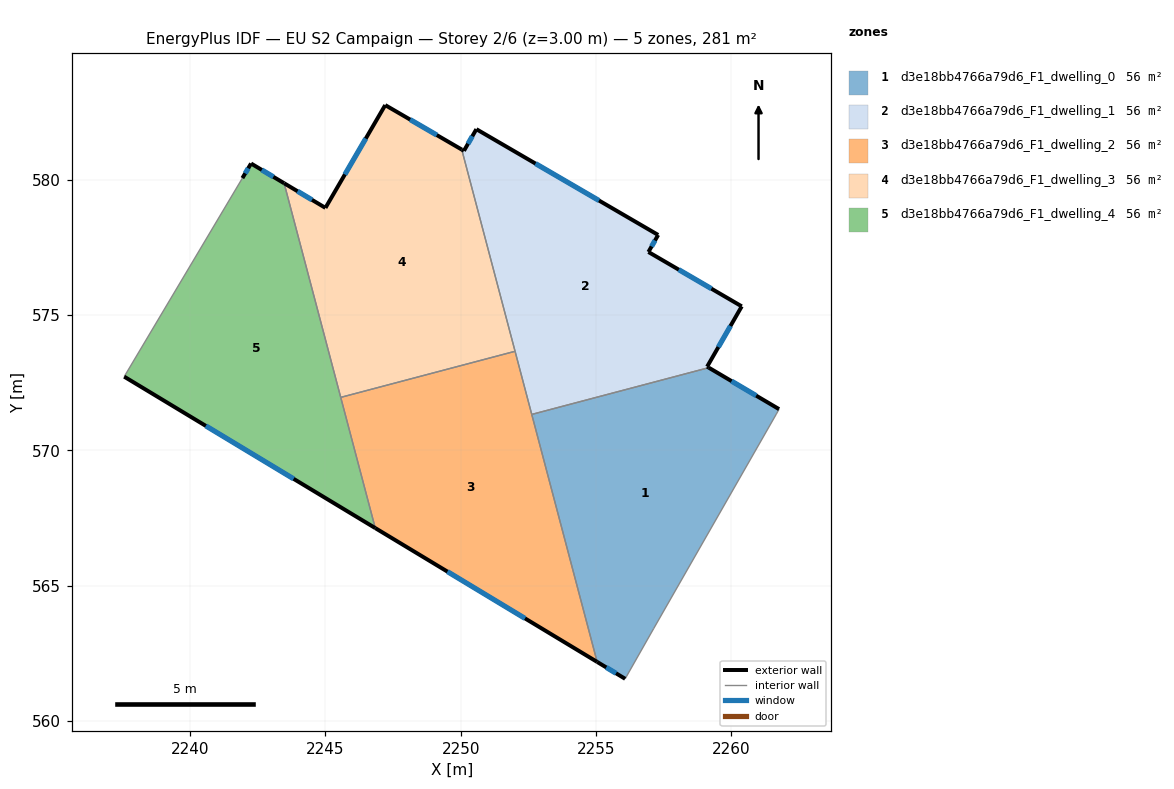
=== STOREY PLAN SPEC (per zone: floor XY polygon, exterior-wall plan segments, windows/doors) ===
zone 1: d3e18bb4766a79d6_F1_dwelling_0  (56.2 m²)
  floor: (2261.77, 571.53) (2261.67, 571.34) (2257.13, 563.41) (2256.08, 561.56) (2255.04, 562.18) (2252.63, 571.33) (2259.17, 573.06)
  exterior wall: (2255.05, 562.18) – (2256.08, 561.56)  [1.2 m]
    window: (2255.38, 561.98) – (2255.74, 561.76)  [0.4 m²]
  exterior wall: (2261.77, 571.53) – (2259.17, 573.06)  [3.0 m]
    window: (2260.92, 572.02) – (2260.02, 572.56)  [1.1 m²]
  interior walls: 5
zone 2: d3e18bb4766a79d6_F1_dwelling_1  (56.2 m²)
  floor: (2257.30, 577.96) (2256.94, 577.33) (2260.39, 575.33) (2259.11, 573.09) (2259.17, 573.06) (2252.63, 571.33) (2250.04, 581.12) (2250.12, 581.08) (2250.58, 581.88)
  exterior wall: (2256.94, 577.33) – (2257.30, 577.96)  [0.7 m]
    window: (2257.06, 577.54) – (2257.18, 577.76)  [0.3 m²]
  exterior wall: (2260.39, 575.33) – (2256.94, 577.33)  [4.0 m]
    window: (2259.27, 575.98) – (2258.06, 576.68)  [1.5 m²]
  exterior wall: (2259.11, 573.09) – (2260.39, 575.33)  [2.6 m]
    window: (2259.53, 573.82) – (2259.97, 574.60)  [0.9 m²]
  exterior wall: (2259.17, 573.06) – (2259.11, 573.09)  [0.1 m]
  exterior wall: (2250.12, 581.08) – (2250.04, 581.12)  [0.1 m]
  exterior wall: (2250.58, 581.88) – (2250.12, 581.08)  [0.9 m]
    window: (2250.43, 581.61) – (2250.27, 581.34)  [0.3 m²]
  exterior wall: (2257.30, 577.96) – (2250.58, 581.88)  [7.8 m]
    window: (2255.11, 579.24) – (2252.77, 580.60)  [2.9 m²]
  interior walls: 3
zone 3: d3e18bb4766a79d6_F1_dwelling_2  (56.3 m²)
  floor: (2252.01, 573.66) (2255.04, 562.18) (2246.84, 567.13) (2245.56, 571.96)
  exterior wall: (2246.84, 567.13) – (2255.05, 562.18)  [9.6 m]
    window: (2249.51, 565.52) – (2252.38, 563.79)  [3.5 m²]
  interior walls: 4
zone 4: d3e18bb4766a79d6_F1_dwelling_3  (56.3 m²)
  floor: (2250.04, 581.12) (2252.01, 573.66) (2245.56, 571.96) (2243.47, 579.88) (2245.00, 578.97) (2247.21, 582.76)
  exterior wall: (2245.00, 578.97) – (2243.47, 579.88)  [1.8 m]
    window: (2244.50, 579.26) – (2243.97, 579.58)  [0.7 m²]
  exterior wall: (2247.21, 582.76) – (2245.00, 578.97)  [4.4 m]
    window: (2246.49, 581.53) – (2245.72, 580.20)  [1.6 m²]
  exterior wall: (2250.04, 581.12) – (2247.21, 582.76)  [3.3 m]
    window: (2249.12, 581.66) – (2248.13, 582.23)  [1.2 m²]
  interior walls: 3
zone 5: d3e18bb4766a79d6_F1_dwelling_4  (56.3 m²)
  floor: (2243.47, 579.88) (2246.84, 567.13) (2237.56, 572.73) (2241.93, 580.07) (2242.25, 580.61)
  exterior wall: (2237.56, 572.73) – (2246.84, 567.13)  [10.8 m]
    window: (2240.58, 570.91) – (2243.82, 568.95)  [4.0 m²]
  exterior wall: (2242.25, 580.61) – (2241.93, 580.07)  [0.6 m]
    window: (2242.15, 580.43) – (2242.03, 580.24)  [0.2 m²]
  exterior wall: (2243.47, 579.88) – (2242.25, 580.61)  [1.4 m]
    window: (2243.07, 580.11) – (2242.65, 580.37)  [0.5 m²]
  interior walls: 3

=== DERIVED (storey summary) ===
Building: EU S2 Campaign
Storey: 2 of 6  (floor level z = 3.00 m)
Storey gross floor area: 281.3 m²
Zones on this storey: 5
  - d3e18bb4766a79d6_F1_dwelling_0: floor 56.2 m²; exterior wall 4.2 m (12.7 m²); 2 window(s) 1.5 m²; WWR 12.2%
  - d3e18bb4766a79d6_F1_dwelling_1: floor 56.2 m²; exterior wall 16.2 m (48.5 m²); 5 window(s) 5.9 m²; WWR 12.1%
  - d3e18bb4766a79d6_F1_dwelling_2: floor 56.3 m²; exterior wall 9.6 m (28.7 m²); 1 window(s) 3.5 m²; WWR 12.2%
  - d3e18bb4766a79d6_F1_dwelling_3: floor 56.3 m²; exterior wall 9.4 m (28.3 m²); 3 window(s) 3.5 m²; WWR 12.2%
  - d3e18bb4766a79d6_F1_dwelling_4: floor 56.3 m²; exterior wall 12.9 m (38.7 m²); 3 window(s) 4.7 m²; WWR 12.2%
Zone adjacency (shared interzone walls):
  - d3e18bb4766a79d6_F1_dwelling_0 ↔ d3e18bb4766a79d6_F1_dwelling_1
  - d3e18bb4766a79d6_F1_dwelling_0 ↔ d3e18bb4766a79d6_F1_dwelling_2
  - d3e18bb4766a79d6_F1_dwelling_1 ↔ d3e18bb4766a79d6_F1_dwelling_2
  - d3e18bb4766a79d6_F1_dwelling_1 ↔ d3e18bb4766a79d6_F1_dwelling_3
  - d3e18bb4766a79d6_F1_dwelling_2 ↔ d3e18bb4766a79d6_F1_dwelling_3
  - d3e18bb4766a79d6_F1_dwelling_2 ↔ d3e18bb4766a79d6_F1_dwelling_4
  - d3e18bb4766a79d6_F1_dwelling_3 ↔ d3e18bb4766a79d6_F1_dwelling_4